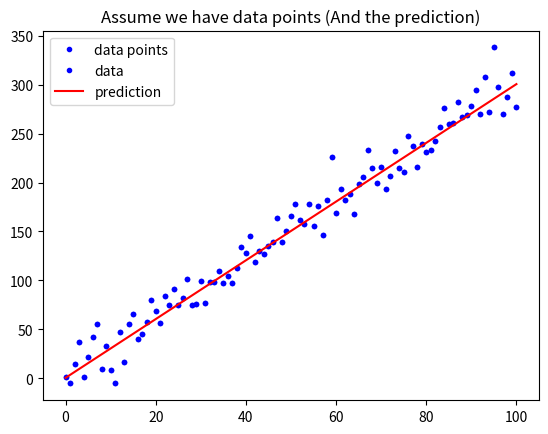

The matplotlib source for this figure: (Note: this script raises an exception after producing the figure.)
import numpy as np
import matplotlib.pyplot as plt

def mean_squared_error():
    """
    請完成這個 Function 後往下執行
    """


w = 3
b = 0.5

x_lin = np.linspace(0, 100, 101)

y = (x_lin + np.random.randn(101) * 5) * w + b

plt.plot(x_lin, y, 'b.', label = 'data points')
plt.title("Assume we have data points")
plt.legend(loc = 2)
plt.show()

y_hat = x_lin * w + b
plt.plot(x_lin, y, 'b.', label = 'data')
plt.plot(x_lin, y_hat, 'r-', label = 'prediction')
plt.title("Assume we have data points (And the prediction)")
plt.legend(loc = 2)
plt.show()

# 執行 Function, 確認有沒有正常執行
MSE = mean_squared_error(y, y_hat)
MAE = mean_absolute_error(y, y_hat)
print("The Mean squared error is %.3f" % (MSE))
print("The Mean absolute error is %.3f" % (MAE))